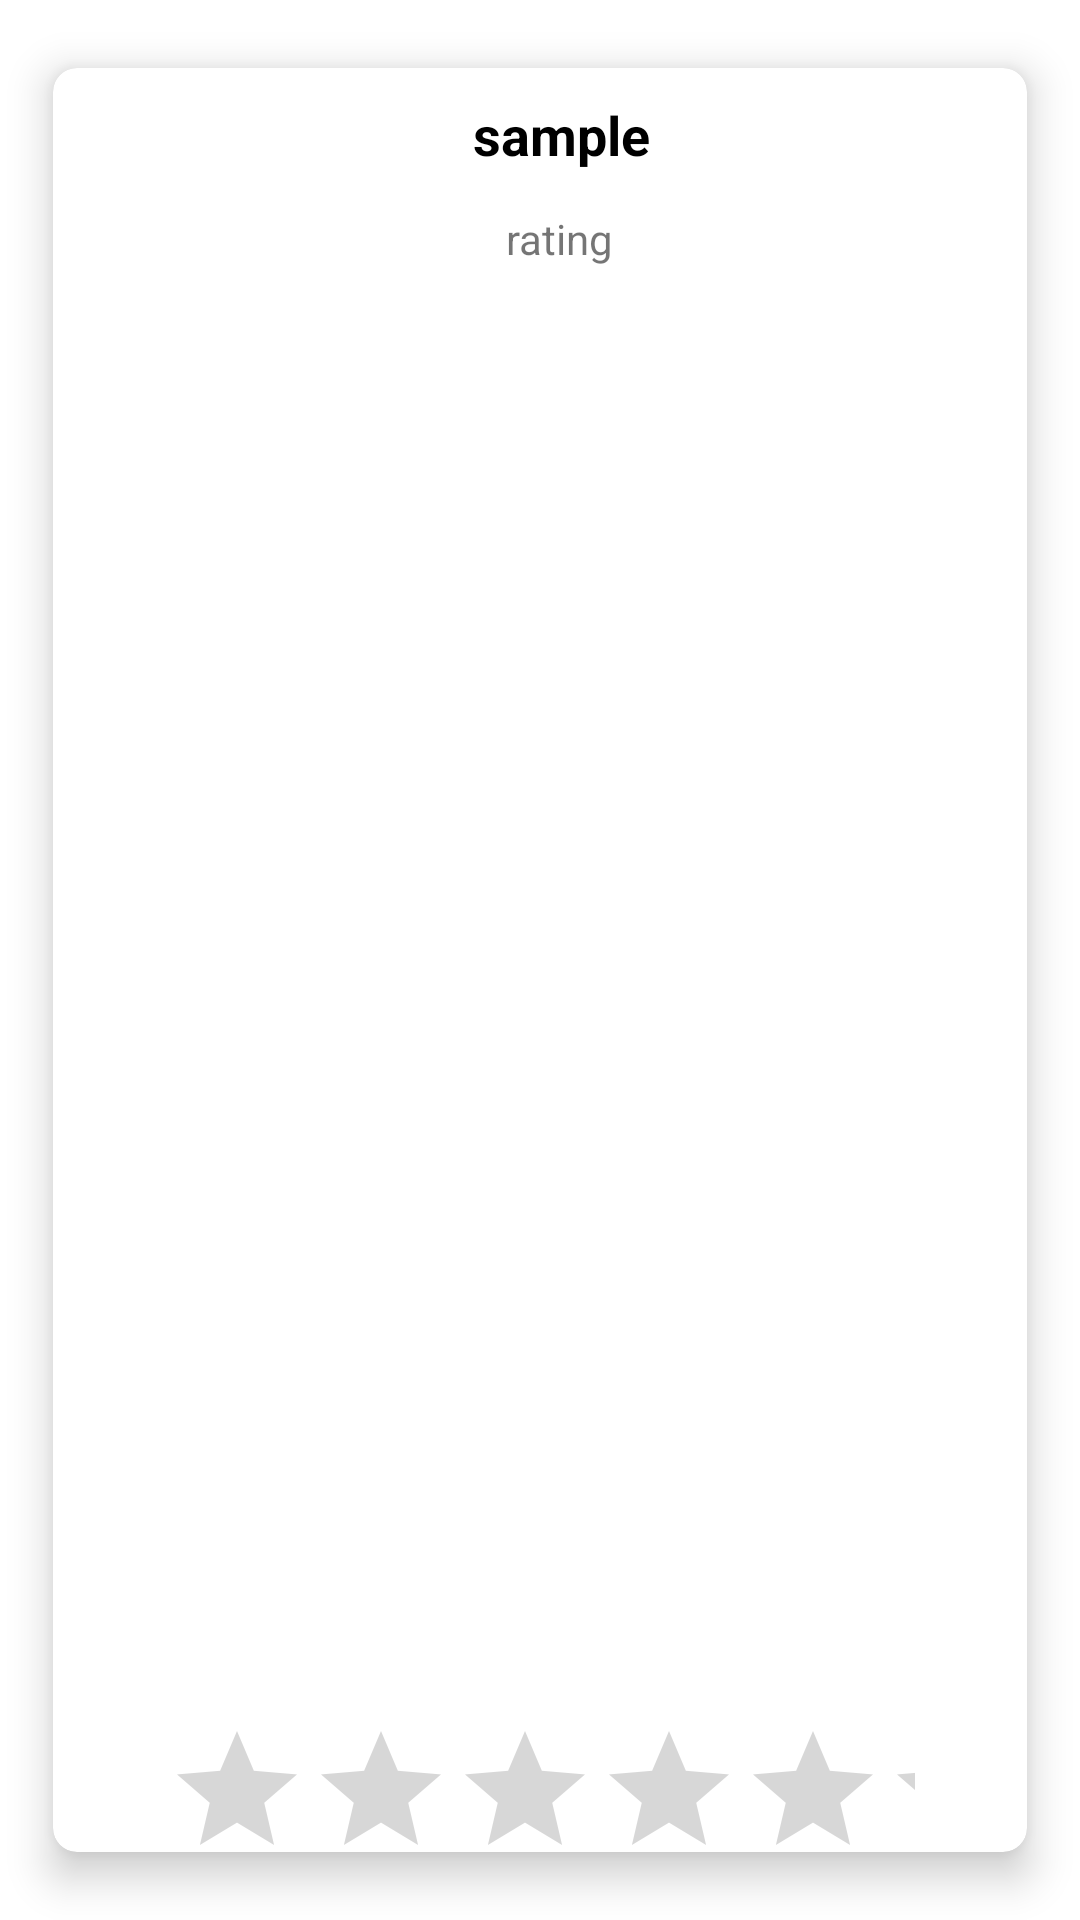

The Android layout XML behind this screen, and the referenced resources:
<!-- AndroidManifest.xml: application theme Theme.TheWatchlist -->
<!-- res/layout/dispaly_review.xml -->
<?xml version="1.0" encoding="utf-8"?>
<androidx.constraintlayout.widget.ConstraintLayout xmlns:android="http://schemas.android.com/apk/res/android"
    xmlns:app="http://schemas.android.com/apk/res-auto"
    xmlns:tools="http://schemas.android.com/tools"
    android:layout_width="match_parent"
    android:layout_height="200dp">

    <RatingBar
        android:id="@+id/ratingBar2"
        android:layout_width="250dp"
        android:layout_height="42dp"
        android:layout_marginBottom="25dp"
        android:elevation="10dp"
        android:numStars="5"
        app:layout_constraintBottom_toBottomOf="parent"
        app:layout_constraintEnd_toEndOf="parent"
        app:layout_constraintStart_toStartOf="parent" />

    <androidx.cardview.widget.CardView
        android:id="@+id/cardview"
        android:layout_width="match_parent"
        android:layout_height="0dp"
        android:layout_margin="5dp"
        app:cardBackgroundColor="@color/white"
        app:cardCornerRadius="8dp"
        app:cardElevation="8dp"
        app:cardMaxElevation="10dp"
        app:cardPreventCornerOverlap="true"
        app:cardUseCompatPadding="true"
        app:layout_constraintBottom_toBottomOf="parent"
        app:layout_constraintTop_toTopOf="parent"
        tools:layout_editor_absoluteX="5dp">

        

        <RelativeLayout
            android:layout_width="match_parent"
            android:layout_height="wrap_content">

            

            
            <com.google.android.material.imageview.ShapeableImageView
                android:id="@+id/idIVCourseImage"
                android:layout_width="110dp"
                android:layout_height="90dp"
                android:layout_marginStart="10dp"
                android:layout_marginTop="10dp"
                android:layout_marginEnd="10dp"
                android:layout_marginBottom="10dp"
                android:contentDescription="@string/app_name"
                android:padding="5dp"
                android:scaleType="fitXY"
                app:shapeAppearanceOverlay="@style/circular" />

            <TextView
                android:id="@+id/idTVCourseName"
                android:layout_width="match_parent"
                android:layout_height="wrap_content"
                android:layout_marginStart="10dp"
                android:layout_marginTop="10dp"
                android:layout_toEndOf="@id/idIVCourseImage"
                android:text="sample"
                android:textColor="@color/black"
                android:textSize="18sp"
                android:textStyle="bold" />

            
            
            <TextView
                android:id="@+id/idTVCourseSummary"
                android:layout_width="wrap_content"
                android:layout_height="wrap_content"
                android:layout_below="@id/idTVCourseName"
                android:layout_marginStart="21dp"
                android:layout_marginTop="13dp"
                android:layout_marginEnd="15dp"
                android:layout_marginRight="25dp"
                android:layout_marginBottom="20dp"
                android:layout_toEndOf="@id/idIVCourseImage"
                android:drawablePadding="2dp"
                android:text="rating" />

        </RelativeLayout>
    </androidx.cardview.widget.CardView>
</androidx.constraintlayout.widget.ConstraintLayout>
<!-- resources referenced by this layout -->
<resources>
  <color name="black">#FF000000</color>
  <color name="white">#FFFFFFFF</color>
  <string name="app_name">The Watchlist</string>
  <style name="Theme.TheWatchlist" parent="Theme.MaterialComponents.DayNight.DarkActionBar">
          
          <item name="colorPrimary">@color/purple_500</item>
          <item name="colorPrimaryVariant">@color/purple_700</item>
          <item name="colorOnPrimary">@color/white</item>
          
          <item name="colorSecondary">@color/teal_200</item>
          <item name="colorSecondaryVariant">@color/teal_700</item>
          <item name="colorOnSecondary">@color/black</item>
          
          <item name="android:statusBarColor" tools:targetApi="l">?attr/colorPrimaryVariant</item>
          
      </style>
  <color name="purple_500">#FF6200EE</color>
  <color name="purple_700">#FF3700B3</color>
  <color name="teal_200">#FF03DAC5</color>
  <color name="teal_700">#FF018786</color>
</resources>
